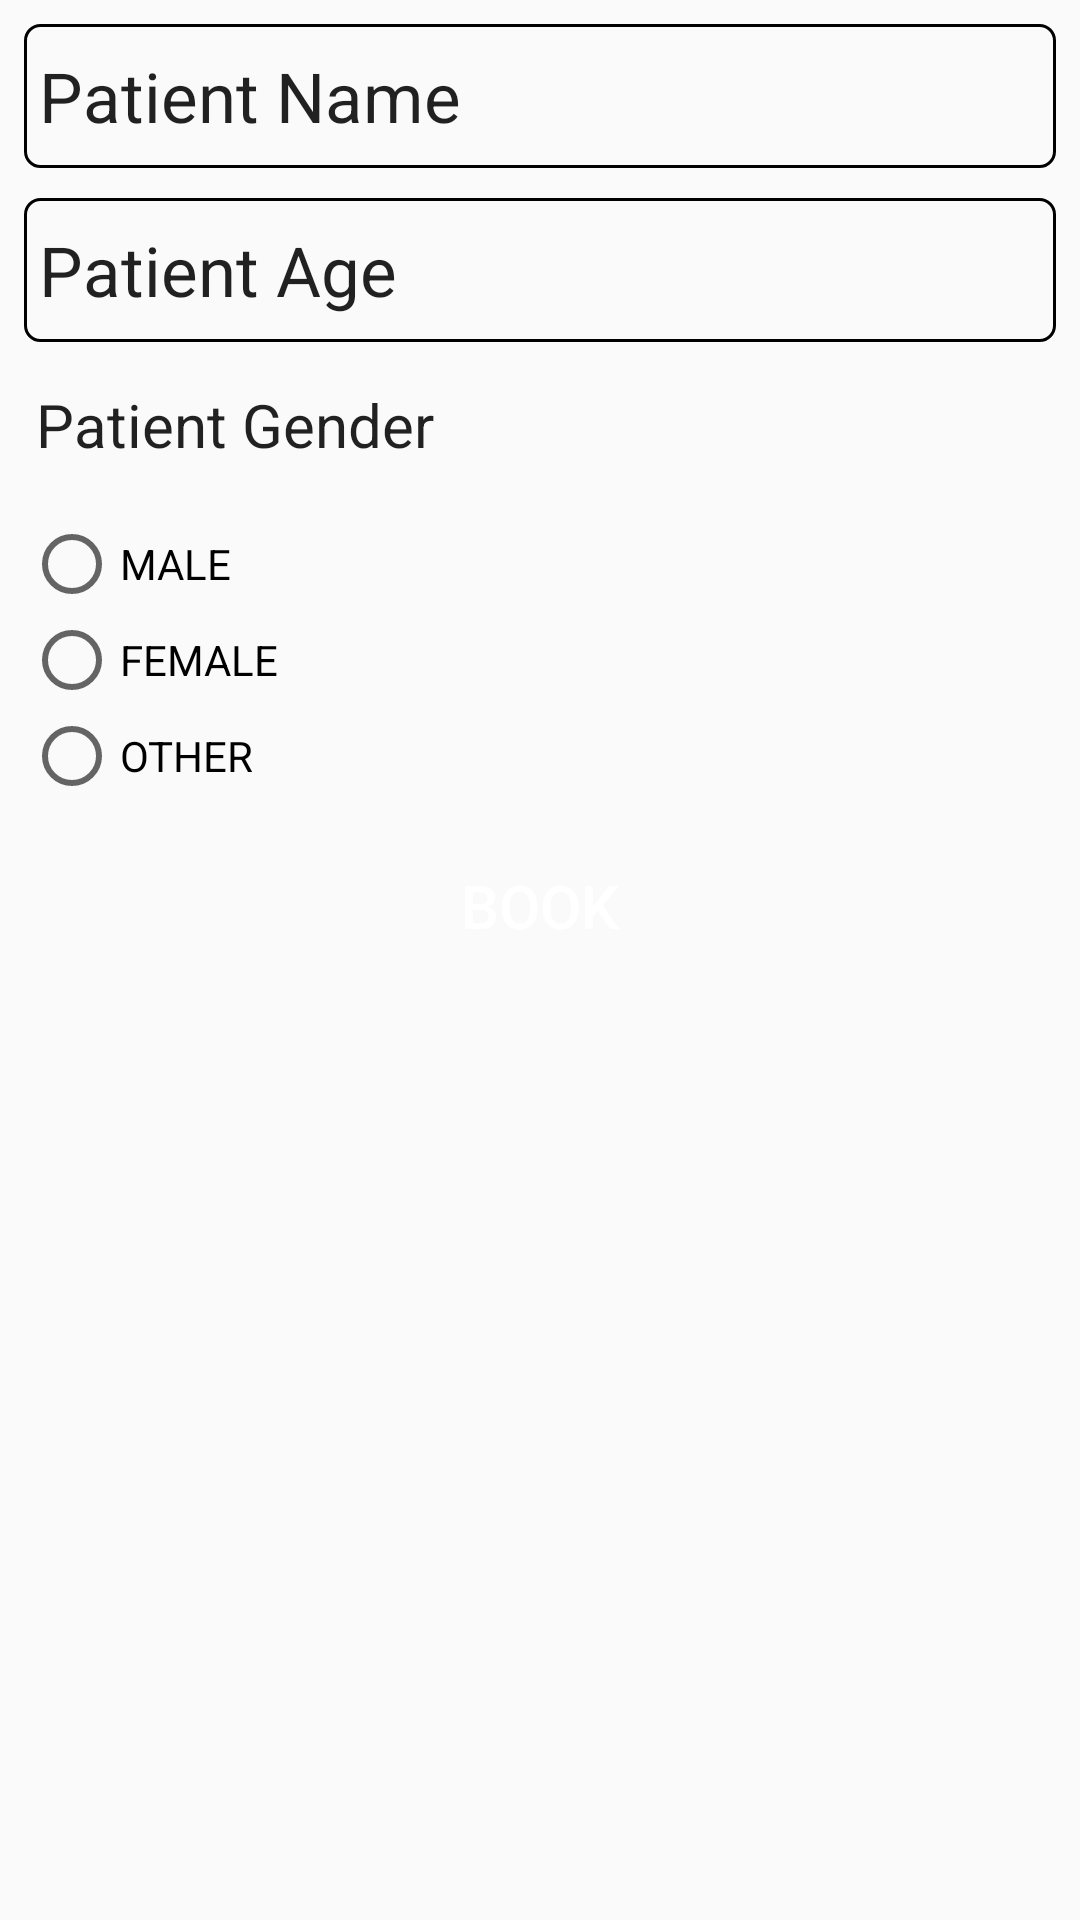

Layout XML and referenced resources for this Android screen:
<!-- AndroidManifest.xml: application theme AppTheme -->
<!-- res/layout/activity_patient_details.xml -->
<?xml version="1.0" encoding="utf-8"?>
<LinearLayout xmlns:android="http://schemas.android.com/apk/res/android"
    xmlns:app="http://schemas.android.com/apk/res-auto"
    xmlns:tools="http://schemas.android.com/tools"
    android:layout_width="match_parent"
    android:layout_height="match_parent"
    android:orientation="vertical"
    android:padding="8dp"
    tools:context="com.example.apoorva.hospizone.PatientDetails">

    <EditText
        android:layout_width="match_parent"
        android:layout_height="wrap_content"
        android:text="Patient Name"
        android:id="@+id/patientName"
        android:layout_marginBottom="10dp"/>

    <EditText
        android:layout_width="match_parent"
        android:layout_height="wrap_content"
        android:text="Patient Age"
        android:id="@+id/patientAge"
        android:layout_marginBottom="10dp"/>

    <TextView
        android:layout_width="match_parent"
        android:layout_height="wrap_content"
        android:text="Patient Gender"/>

    <RadioGroup
        android:layout_width="match_parent"
        android:layout_height="wrap_content"
        android:id="@+id/rbdGender">

        <RadioButton
            android:layout_width="match_parent"
            android:layout_height="wrap_content"
            android:text="MALE"
            android:id="@+id/rbMale"/>

        <RadioButton
            android:layout_width="match_parent"
            android:layout_height="wrap_content"
            android:text="FEMALE"
            android:id="@+id/rbFemale"/>

        <RadioButton
            android:layout_width="match_parent"
            android:layout_height="wrap_content"
            android:text="OTHER"
            android:id="@+id/rbOther"/>

    </RadioGroup>

    <Button
        android:layout_width="match_parent"
        android:layout_height="wrap_content"
        android:text="Book"
        android:layout_marginTop="10dp"
        android:id="@+id/b_book"/>


</LinearLayout>
<!-- resources referenced by this layout -->
<resources>
  <style name="AppTheme" parent="Theme.AppCompat.Light.DarkActionBar">
          
          <item name="colorPrimary">@color/colorPrimary</item>
          <item name="colorPrimaryDark">@color/colorPrimaryDark</item>
          <item name="colorAccent">@color/colorAccent</item>
          <item name="android:buttonStyle">@style/MyButton</item>
          <item name="editTextStyle">@style/MyEditText</item>
          <item name="android:textViewStyle">@style/MyTextView</item>
      </style>
  <style name="MyButton" parent="Widget.AppCompat.Button">
          <item name="android:textAlignment">center</item>
          <item name="android:textColor">@color/white</item>
          <item name="android:textSize">20sp</item>
          <item name="android:padding">6sp</item>
          <item name="android:background">@color/red</item>
      </style>
  <style name="MyEditText" parent="Widget.AppCompat.EditText">
          <item name="android:background">@drawable/normal_border</item>
          <item name="android:height">48dp</item>
          <item name="android:textAlignment">textStart</item>
          <item name="android:padding">5dp</item>
          <item name="android:textSize">23sp</item>
          <item name="android:layout_marginTop">10dp</item>
      </style>
  <style name="MyTextView">
          <item name="android:height">48dp</item>
          <item name="android:textAlignment">textStart</item>
          <item name="android:padding">4dp</item>
          <item name="android:textSize">20sp</item>
          <item name="android:layout_marginTop">10dp</item>
      </style>
  <!-- drawable normal_border (drawable) -->
  <?xml version="1.0" encoding="utf-8"?>
  <shape xmlns:android="http://schemas.android.com/apk/res/android">
  
      <stroke
      android:width="1dp"
      android:color="@color/gray"/>
  
      <corners
          android:radius="5dp"/>
  
  </shape>
  <!-- not gathered from this repository: default colours our renderer supplied (Android Studio template values) -->
  <color name="white">#FFFFFFFF</color>
  <color name="colorPrimary">#FF6200EE</color>
  <color name="colorPrimaryDark">#FF3700B3</color>
  <color name="colorAccent">#FF03DAC5</color>
</resources>
